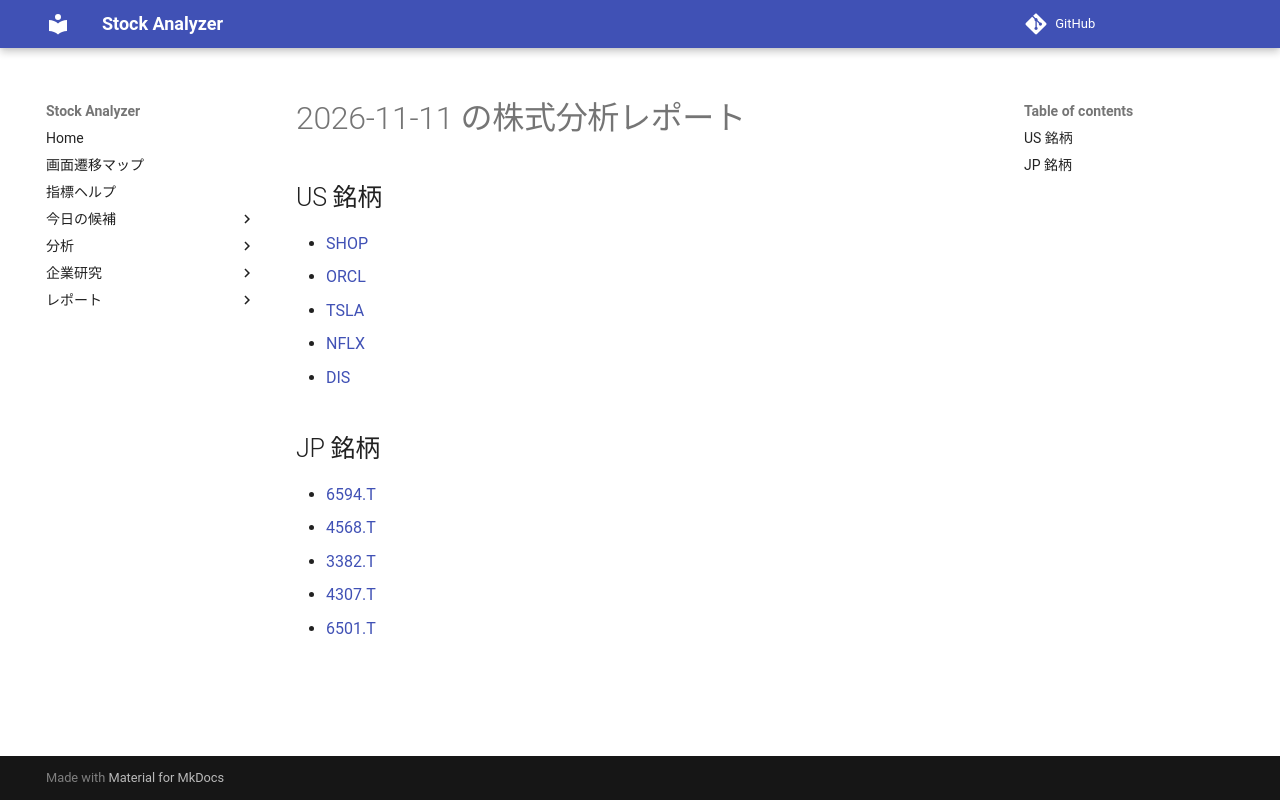

repository: Yumi-note/Making-APP · page: reports/2026-11-11/221701/index.html · generator: mkdocs

# 2026-11-11 の株式分析レポート

## US 銘柄

- [SHOP](SHOP.md)
- [ORCL](ORCL.md)
- [TSLA](TSLA.md)
- [NFLX](NFLX.md)
- [DIS](DIS.md)

## JP 銘柄

- [6594.T](6594_T.md)
- [4568.T](4568_T.md)
- [3382.T](3382_T.md)
- [4307.T](4307_T.md)
- [6501.T](6501_T.md)
